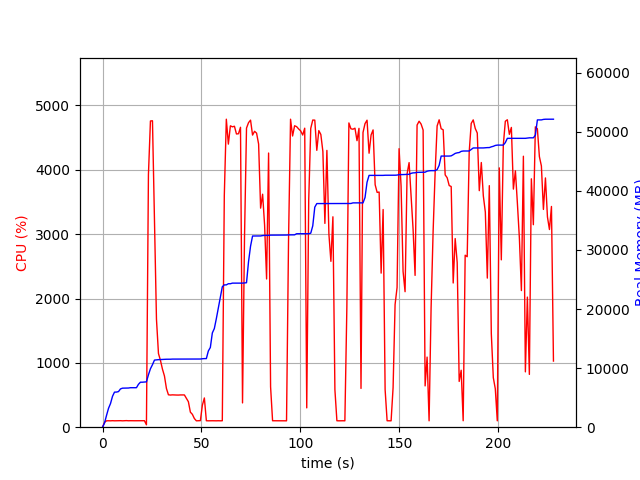

The table this chart was drawn from, first rows:
elapsed_time, nproc, cpu, mem_real, mem_virtual
4.076957702636719e-05, 1, 0.0, 5.09, 2661
1.007, 1, 75.5, 719.2, 1688
2.014, 1, 99.2, 1999, 3656
3.023, 1, 100.1, 3195, 5000
4.031, 1, 99.2, 4007, 6786
5.039, 1, 101.2, 5229, 8578
6.046, 1, 99.3, 5939, 8690
7.054, 1, 100.2, 5945, 8690
8.062, 1, 100.2, 6029, 8690
9.069, 1, 101.3, 6479, 8702
10.08, 1, 99.1, 6607, 8702
11.09, 1, 100.3, 6619, 8702
12.09, 1, 102.3, 6631, 8702
13.1, 1, 100.0, 6631, 8702
14.11, 1, 101.0, 6685, 8702
15.12, 1, 100.0, 6685, 8702
16.13, 1, 100.1, 6685, 8702
17.14, 1, 100.1, 6685, 8702
18.15, 1, 100.0, 7257, 10750
19.16, 1, 100.1, 7617, 10750
20.17, 1, 100.0, 7617, 10750
21.18, 1, 100.9, 7651, 10750
22.19, 2, 37.6, 7675, 10788
23.2, 1, 3927, 8869, 15352
24.21, 1, 4759, 9896, 16458
25.24, 1, 4762, 10581, 17157
26.25, 1, 3191, 11362, 18019
27.26, 1, 1678, 11402, 18019
28.27, 1, 1145, 11434, 18033
29.28, 1, 1038, 11452, 18033
30.29, 1, 902.4, 11482, 18033
31.3, 1, 796.2, 11502, 18113
32.3, 1, 601.2, 11504, 18113
33.31, 1, 503.8, 11504, 18113
34.32, 1, 499.7, 11508, 18113
35.33, 1, 502.6, 11528, 18113
36.34, 1, 500.4, 11528, 18113
37.35, 1, 499.9, 11528, 18113
38.35, 1, 499.3, 11534, 18169
39.36, 1, 501.3, 11534, 18169
40.37, 1, 500.6, 11540, 18225
41.38, 1, 501.5, 11540, 18225
42.39, 1, 449.7, 11540, 18225
43.4, 1, 396.1, 11540, 18225
44.41, 1, 233.8, 11540, 18225
45.42, 1, 199.9, 11540, 18225
46.43, 1, 134.7, 11540, 18225
47.44, 1, 99.1, 11540, 18225
48.45, 1, 100.9, 11540, 18225
49.46, 1, 101.9, 11540, 18225
50.47, 1, 341.6, 11587, 18353
51.48, 1, 454.4, 11613, 18354
52.49, 1, 100.3, 11613, 18354
53.5, 1, 99.3, 12909, 20914
54.5, 1, 100.2, 13495, 20930
55.51, 1, 100.2, 15961, 26210
56.52, 1, 99.2, 16699, 26210
57.53, 1, 99.2, 18365, 33814
58.54, 1, 100.3, 20169, 34070
59.54, 1, 99.3, 21967, 34414
... 166 more rows
